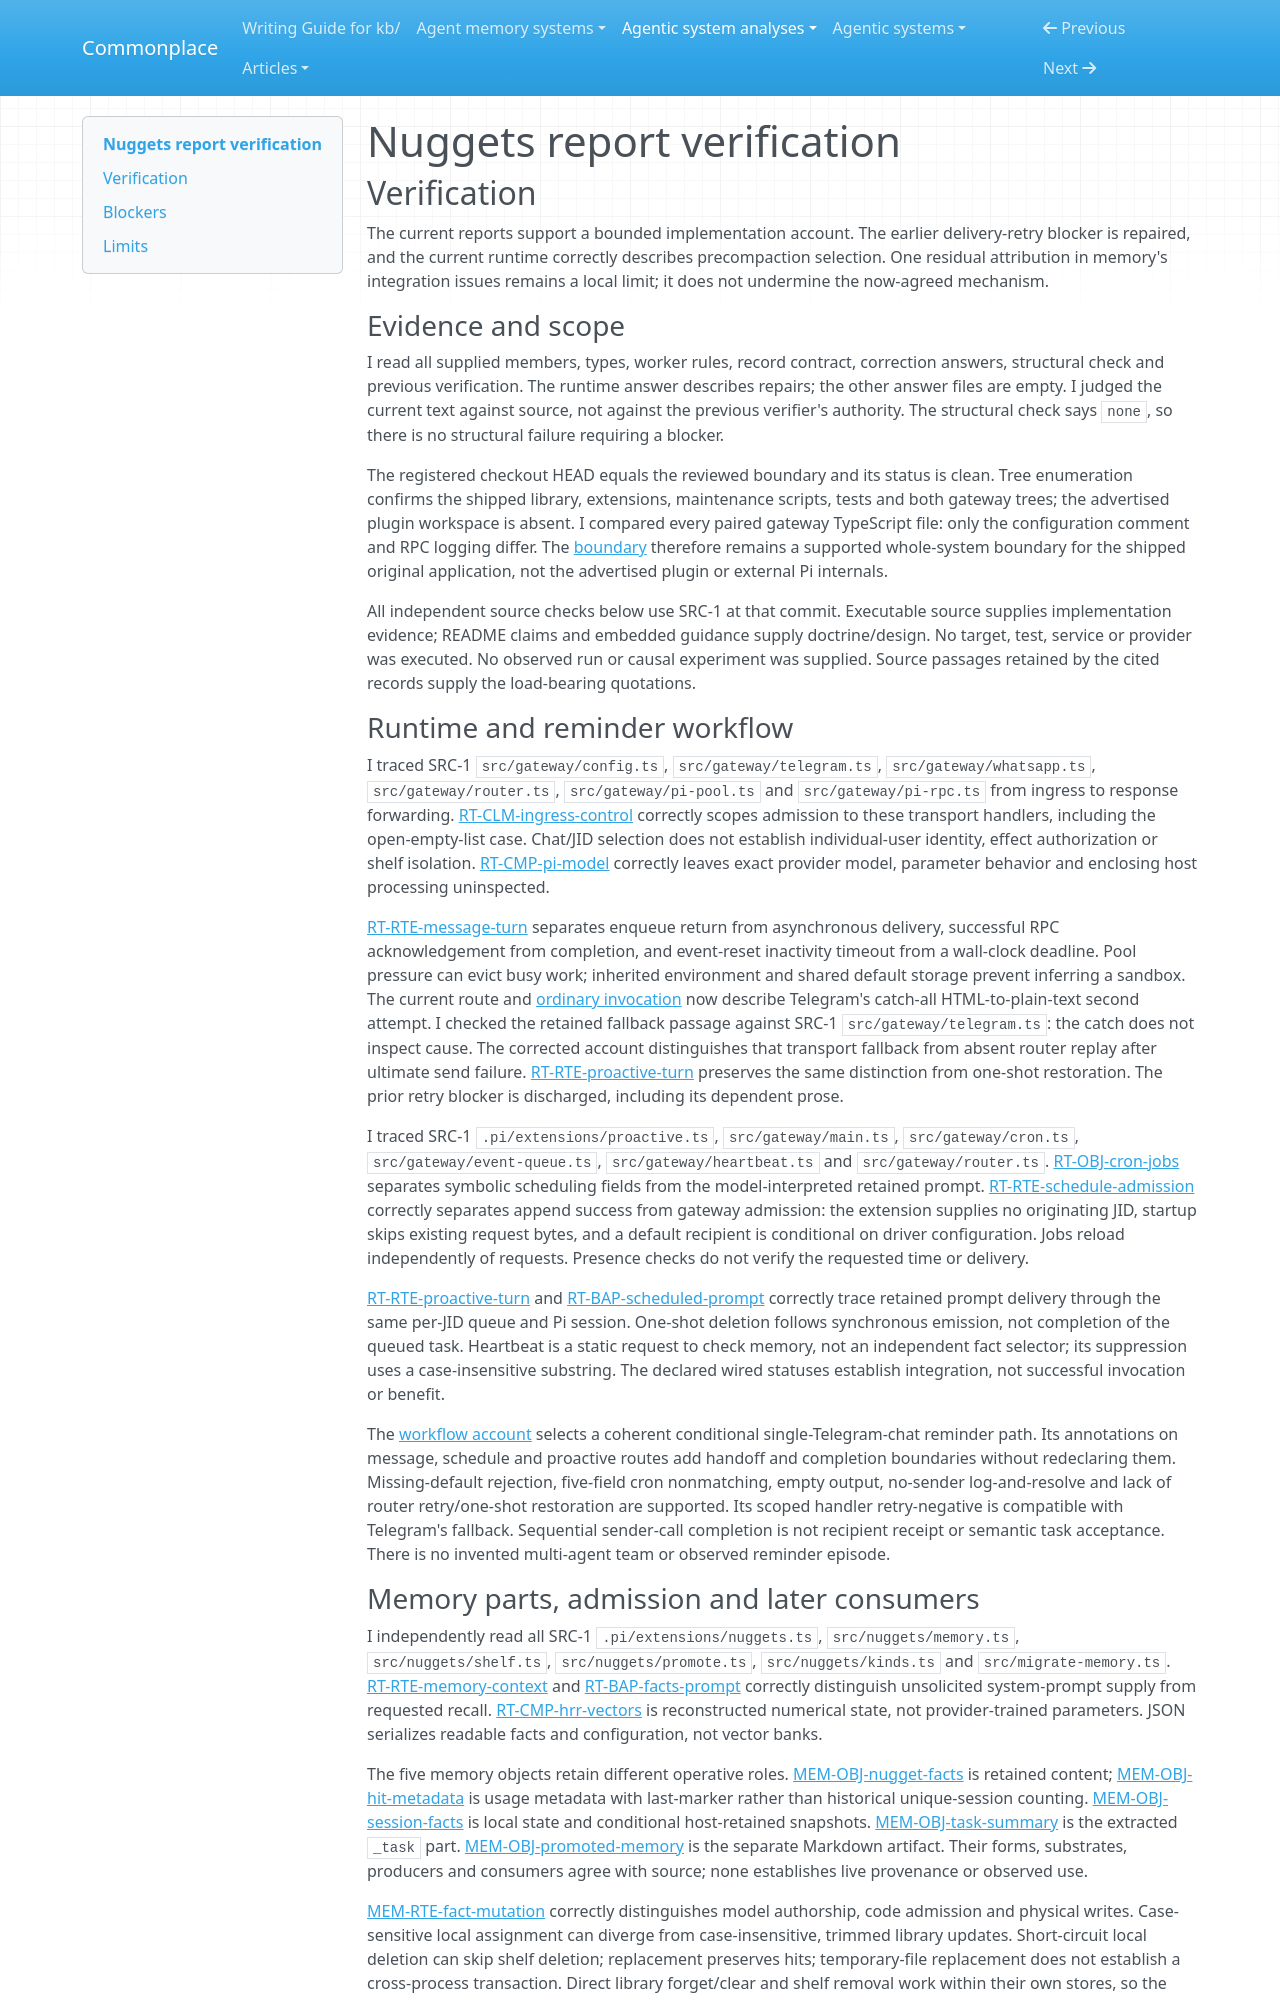

repository: zby/commonplace · page: agentic-system-analyses/retained/nuggets/report-verification/index.html · generator: mkdocs

---
type: agentic-system-analyses/types/agentic-system-verification.md
description: "Independent verification of Nuggets' corrected runtime, memory, epistemic and reminder-workflow reports and reconciliation at the frozen TypeScript revision."
run-id: AAS-2026-10-14-nuggets-c2e87e6916cc-01
reviewed-boundary: "714cab8a3b1fb843aa98dfb51584d2c07a6739f3"
---

# Nuggets report verification

## Verification

The current reports support a bounded implementation account. The earlier delivery-retry blocker is repaired, and the current runtime correctly describes precompaction selection. One residual attribution in memory's integration issues remains a local limit; it does not undermine the now-agreed mechanism.

### Evidence and scope

I read all supplied members, types, worker rules, record contract, correction answers, structural check and previous verification. The runtime answer describes repairs; the other answer files are empty. I judged the current text against source, not against the previous verifier's authority. The structural check says `none`, so there is no structural failure requiring a blocker.

The registered checkout HEAD equals the reviewed boundary and its status is clean. Tree enumeration confirms the shipped library, extensions, maintenance scripts, tests and both gateway trees; the advertised plugin workspace is absent. I compared every paired gateway TypeScript file: only the configuration comment and RPC logging differ. The [boundary](boundary.md#boundary-and-evidence) therefore remains a supported whole-system boundary for the shipped original application, not the advertised plugin or external Pi internals.

All independent source checks below use SRC-1 at that commit. Executable source supplies implementation evidence; README claims and embedded guidance supply doctrine/design. No target, test, service or provider was executed. No observed run or causal experiment was supplied. Source passages retained by the cited records supply the load-bearing quotations.

### Runtime and reminder workflow

I traced SRC-1 `src/gateway/config.ts`, `src/gateway/telegram.ts`, `src/gateway/whatsapp.ts`, `src/gateway/router.ts`, `src/gateway/pi-pool.ts` and `src/gateway/pi-rpc.ts` from ingress to response forwarding. [RT-CLM-ingress-control](runtime.md#rt-clm-ingress-control) correctly scopes admission to these transport handlers, including the open-empty-list case. Chat/JID selection does not establish individual-user identity, effect authorization or shelf isolation. [RT-CMP-pi-model](runtime.md#rt-cmp-pi-model) correctly leaves exact provider model, parameter behavior and enclosing host processing uninspected.

[RT-RTE-message-turn](runtime.md#rt-rte-message-turn) separates enqueue return from asynchronous delivery, successful RPC acknowledgement from completion, and event-reset inactivity timeout from a wall-clock deadline. Pool pressure can evict busy work; inherited environment and shared default storage prevent inferring a sandbox. The current route and [ordinary invocation](runtime.md#ordinary-invocation) now describe Telegram's catch-all HTML-to-plain-text second attempt. I checked the retained fallback passage against SRC-1 `src/gateway/telegram.ts`: the catch does not inspect cause. The corrected account distinguishes that transport fallback from absent router replay after ultimate send failure. [RT-RTE-proactive-turn](runtime.md#rt-rte-proactive-turn) preserves the same distinction from one-shot restoration. The prior retry blocker is discharged, including its dependent prose.

I traced SRC-1 `.pi/extensions/proactive.ts`, `src/gateway/main.ts`, `src/gateway/cron.ts`, `src/gateway/event-queue.ts`, `src/gateway/heartbeat.ts` and `src/gateway/router.ts`. [RT-OBJ-cron-jobs](runtime.md#rt-obj-cron-jobs) separates symbolic scheduling fields from the model-interpreted retained prompt. [RT-RTE-schedule-admission](runtime.md#rt-rte-schedule-admission) correctly separates append success from gateway admission: the extension supplies no originating JID, startup skips existing request bytes, and a default recipient is conditional on driver configuration. Jobs reload independently of requests. Presence checks do not verify the requested time or delivery.

[RT-RTE-proactive-turn](runtime.md#rt-rte-proactive-turn) and [RT-BAP-scheduled-prompt](runtime.md#rt-bap-scheduled-prompt) correctly trace retained prompt delivery through the same per-JID queue and Pi session. One-shot deletion follows synchronous emission, not completion of the queued task. Heartbeat is a static request to check memory, not an independent fact selector; its suppression uses a case-insensitive substring. The declared wired statuses establish integration, not successful invocation or benefit.

The [workflow account](workflow.md#workflow-account) selects a coherent conditional single-Telegram-chat reminder path. Its annotations on message, schedule and proactive routes add handoff and completion boundaries without redeclaring them. Missing-default rejection, five-field cron nonmatching, empty output, no-sender log-and-resolve and lack of router retry/one-shot restoration are supported. Its scoped handler retry-negative is compatible with Telegram's fallback. Sequential sender-call completion is not recipient receipt or semantic task acceptance. There is no invented multi-agent team or observed reminder episode.
